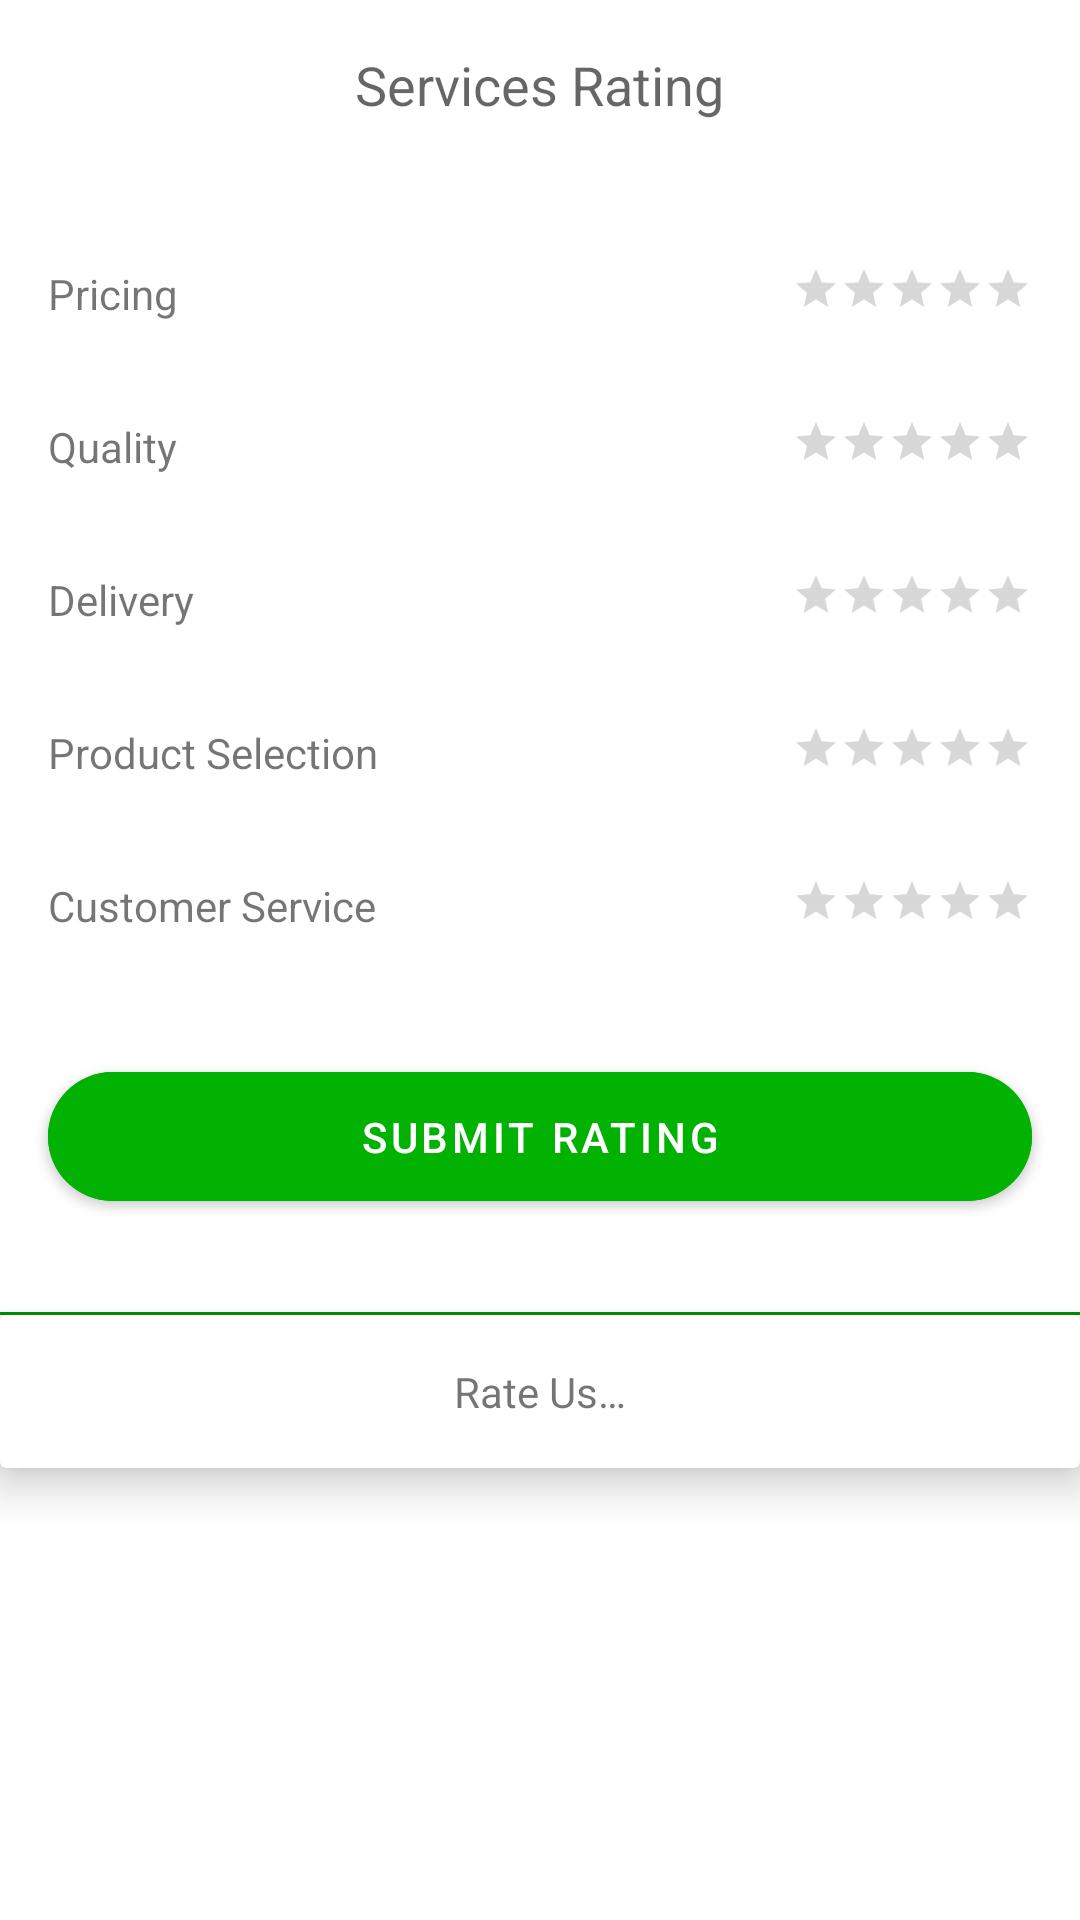

Layout XML and referenced resources for this Android screen:
<!-- AndroidManifest.xml: application theme Theme.OnlineShoppingStore -->
<!-- res/layout/fragment_services_rating.xml -->
<?xml version="1.0" encoding="utf-8"?>
<androidx.constraintlayout.widget.ConstraintLayout xmlns:android="http://schemas.android.com/apk/res/android"
    xmlns:app="http://schemas.android.com/apk/res-auto"
    xmlns:tools="http://schemas.android.com/tools"
    android:layout_width="match_parent"
    android:layout_height="match_parent"
    tools:context=".feedback.ui.ServicesRatingFragment">


    <TextView
        android:id="@+id/serviceRatingTitle"
        android:layout_width="wrap_content"
        android:layout_height="wrap_content"
        android:layout_marginStart="16dp"
        android:layout_marginTop="16dp"
        android:layout_marginEnd="16dp"
        android:text="@string/services_rating"
        android:textAppearance="@style/TextAppearance.AppCompat.Medium"
        app:layout_constraintEnd_toEndOf="parent"
        app:layout_constraintStart_toStartOf="parent"
        app:layout_constraintTop_toTopOf="parent" />

    <androidx.cardview.widget.CardView
        android:id="@+id/pricingCard"
        android:layout_width="match_parent"
        android:layout_height="wrap_content"
        android:layout_marginTop="32dp"
        app:cardElevation="0dp"
        app:layout_constraintEnd_toEndOf="parent"
        app:layout_constraintStart_toStartOf="parent"
        app:layout_constraintTop_toBottomOf="@+id/serviceRatingTitle">

        <LinearLayout
            android:id="@+id/feedLayout"
            android:layout_width="match_parent"
            android:layout_height="match_parent"
            android:orientation="horizontal"
            android:padding="16dp">

            <TextView
                android:id="@+id/pricingTextView"
                android:layout_width="0dp"
                android:layout_height="wrap_content"
                android:layout_weight="1"
                android:text="@string/pricing_rt" />

            <RatingBar
                android:id="@+id/pricingRatingBar"
                style="?android:attr/ratingBarStyleSmall"
                android:stepSize="1"
                android:progressTint="@color/primaryColor"
                android:layout_width="wrap_content"
                android:layout_height="wrap_content"
                android:isIndicator="false"
                android:numStars="5" />

        </LinearLayout>
    </androidx.cardview.widget.CardView>

    <androidx.cardview.widget.CardView
        android:id="@+id/qualityCard"
        android:layout_width="match_parent"
        android:layout_height="wrap_content"
        app:cardElevation="0dp"
        app:layout_constraintEnd_toEndOf="parent"
        app:layout_constraintStart_toStartOf="parent"
        app:layout_constraintTop_toBottomOf="@+id/pricingCard">

        <LinearLayout
            android:id="@+id/qualityLayout"
            android:layout_width="match_parent"
            android:layout_height="match_parent"
            android:orientation="horizontal"
            android:padding="16dp">

            <TextView
                android:id="@+id/qualityTextView"
                android:layout_width="0dp"
                android:layout_height="wrap_content"
                android:layout_weight="1"
                android:text="@string/quality_rt" />

            <RatingBar
                android:id="@+id/qualityRatingBar"
                style="?android:attr/ratingBarStyleSmall"
                android:stepSize="1"
                android:progressTint="@color/primaryColor"
                android:layout_width="wrap_content"
                android:layout_height="wrap_content"
                android:isIndicator="false"
                android:numStars="5" />
        </LinearLayout>
    </androidx.cardview.widget.CardView>

    <androidx.cardview.widget.CardView
        android:id="@+id/deliveryCard"
        android:layout_width="match_parent"
        android:layout_height="wrap_content"
        app:cardElevation="0dp"
        app:layout_constraintEnd_toEndOf="parent"
        app:layout_constraintStart_toStartOf="parent"
        app:layout_constraintTop_toBottomOf="@+id/qualityCard">

        <LinearLayout
            android:id="@+id/deliveryLayout"
            android:layout_width="match_parent"
            android:layout_height="match_parent"
            android:orientation="horizontal"
            android:padding="16dp">

            <TextView
                android:id="@+id/deliveryTextView"
                android:layout_width="0dp"
                android:layout_height="wrap_content"
                android:layout_weight="1"
                android:text="@string/delivery_rt" />

            <RatingBar
                android:id="@+id/deliveryRatingBar"
                style="?android:attr/ratingBarStyleSmall"
                android:stepSize="1"
                android:progressTint="@color/primaryColor"
                android:layout_width="wrap_content"
                android:layout_height="wrap_content"
                android:isIndicator="false"
                android:numStars="5" />
        </LinearLayout>
    </androidx.cardview.widget.CardView>

    <androidx.cardview.widget.CardView
        android:id="@+id/productSelectionCard"
        android:layout_width="match_parent"
        android:layout_height="wrap_content"
        app:cardElevation="0dp"
        app:layout_constraintEnd_toEndOf="parent"
        app:layout_constraintStart_toStartOf="parent"
        app:layout_constraintTop_toBottomOf="@+id/deliveryCard">

        <LinearLayout
            android:id="@+id/productSelectionLayout"
            android:layout_width="match_parent"
            android:layout_height="match_parent"
            android:orientation="horizontal"
            android:padding="16dp">

            <TextView
                android:id="@+id/productSelectionTextView"
                android:layout_width="0dp"
                android:layout_height="wrap_content"
                android:layout_weight="1"
                android:text="@string/product_selection_rt" />

            <RatingBar
                android:id="@+id/productSelectionRatingBar"
                style="?android:attr/ratingBarStyleSmall"
                android:stepSize="1"
                android:progressTint="@color/primaryColor"
                android:layout_width="wrap_content"
                android:layout_height="wrap_content"
                android:isIndicator="false"
                android:numStars="5" />
        </LinearLayout>
    </androidx.cardview.widget.CardView>

    <androidx.cardview.widget.CardView
        android:id="@+id/customerServiceCard"
        android:layout_width="match_parent"
        android:layout_height="wrap_content"
        app:cardElevation="0dp"
        app:layout_constraintEnd_toEndOf="parent"
        app:layout_constraintStart_toStartOf="parent"
        app:layout_constraintTop_toBottomOf="@+id/productSelectionCard">

        <LinearLayout
            android:id="@+id/customerServiceLayout"
            android:layout_width="match_parent"
            android:layout_height="match_parent"
            android:orientation="horizontal"
            android:padding="16dp">

            <TextView
                android:id="@+id/customerServiceTextView"
                android:layout_width="0dp"
                android:layout_height="wrap_content"
                android:layout_weight="1"
                android:text="@string/customer_service_rt" />

            <RatingBar
                android:id="@+id/customerServiceRatingBar"
                style="?android:attr/ratingBarStyleSmall"
                android:stepSize="1"
                android:progressTint="@color/primaryColor"
                android:layout_width="wrap_content"
                android:layout_height="wrap_content"
                android:isIndicator="false"
                android:numStars="5" />
        </LinearLayout>
    </androidx.cardview.widget.CardView>

    <Button
        android:id="@+id/submitRatingButton"
        android:layout_width="match_parent"
        android:layout_height="wrap_content"
        android:backgroundTint="@color/primaryColor"
        style="@style/RoundedButton"
        android:layout_marginStart="16dp"
        android:layout_marginTop="24dp"
        android:layout_marginEnd="16dp"
        android:text="@string/submit_rating"
        app:layout_constraintEnd_toEndOf="parent"
        app:layout_constraintStart_toStartOf="parent"
        app:layout_constraintTop_toBottomOf="@+id/customerServiceCard" />

    <View
        android:id="@+id/divider"
        android:layout_width="match_parent"
        android:layout_height="1dp"
        android:background="@color/primaryDarkColor"
        app:layout_constraintBottom_toTopOf="@+id/cardView"
        app:layout_constraintEnd_toEndOf="parent"
        app:layout_constraintStart_toStartOf="parent" />

    <androidx.cardview.widget.CardView
        android:id="@+id/cardView"
        android:layout_width="match_parent"
        android:layout_height="wrap_content"
        android:layout_marginTop="32dp"
        app:cardElevation="8dp"
        app:layout_constraintEnd_toEndOf="parent"
        app:layout_constraintStart_toStartOf="parent"
        app:layout_constraintTop_toBottomOf="@+id/submitRatingButton">

        <TextView
            android:id="@+id/ratingMessage"
            android:layout_width="match_parent"
            android:layout_height="wrap_content"
            android:layout_marginTop="16dp"
            android:layout_marginBottom="16dp"
            android:text="@string/default_rating_message"
            android:textAlignment="center"
            android:textAppearance="@style/TextAppearance.AppCompat.Small" />

    </androidx.cardview.widget.CardView>
</androidx.constraintlayout.widget.ConstraintLayout>
<!-- resources referenced by this layout -->
<resources>
  <color name="primaryColor">#02B202</color>
  <color name="primaryDarkColor">#009000</color>
  <string name="customer_service_rt">Customer Service</string>
  <string name="default_rating_message">Rate Us…</string>
  <string name="delivery_rt">Delivery</string>
  <string name="pricing_rt">Pricing</string>
  <string name="product_selection_rt">Product Selection</string>
  <string name="quality_rt">Quality</string>
  <string name="services_rating">Services Rating</string>
  <string name="submit_rating">Submit Rating</string>
  <style name="RoundedButton" parent="Widget.MaterialComponents.Button">
          <item name="cornerRadius">50dp</item>
          <item name="android:paddingTop">12dp</item>
          <item name="android:paddingRight">32dp</item>
          <item name="android:paddingBottom">12dp</item>
          <item name="android:paddingLeft">32dp</item>
      </style>
  <style name="Theme.OnlineShoppingStore" parent="Theme.MaterialComponents.DayNight.DarkActionBar">
          
          <item name="colorPrimary">@color/primaryColor</item>
          <item name="colorPrimaryVariant">@color/primaryDarkColor</item>
          <item name="colorOnPrimary">@color/white</item>
          
          <item name="colorSecondary">@color/secondaryColor</item>
          <item name="colorSecondaryVariant">@color/secondaryDarkColor</item>
          <item name="colorOnSecondary">@color/white</item>
          
          <item name="android:statusBarColor">?attr/colorPrimaryVariant</item>
          
      </style>
  <color name="white">#FFFFFFFF</color>
  <color name="secondaryColor">#c900dd</color>
  <color name="secondaryDarkColor">#9300aa</color>
</resources>
